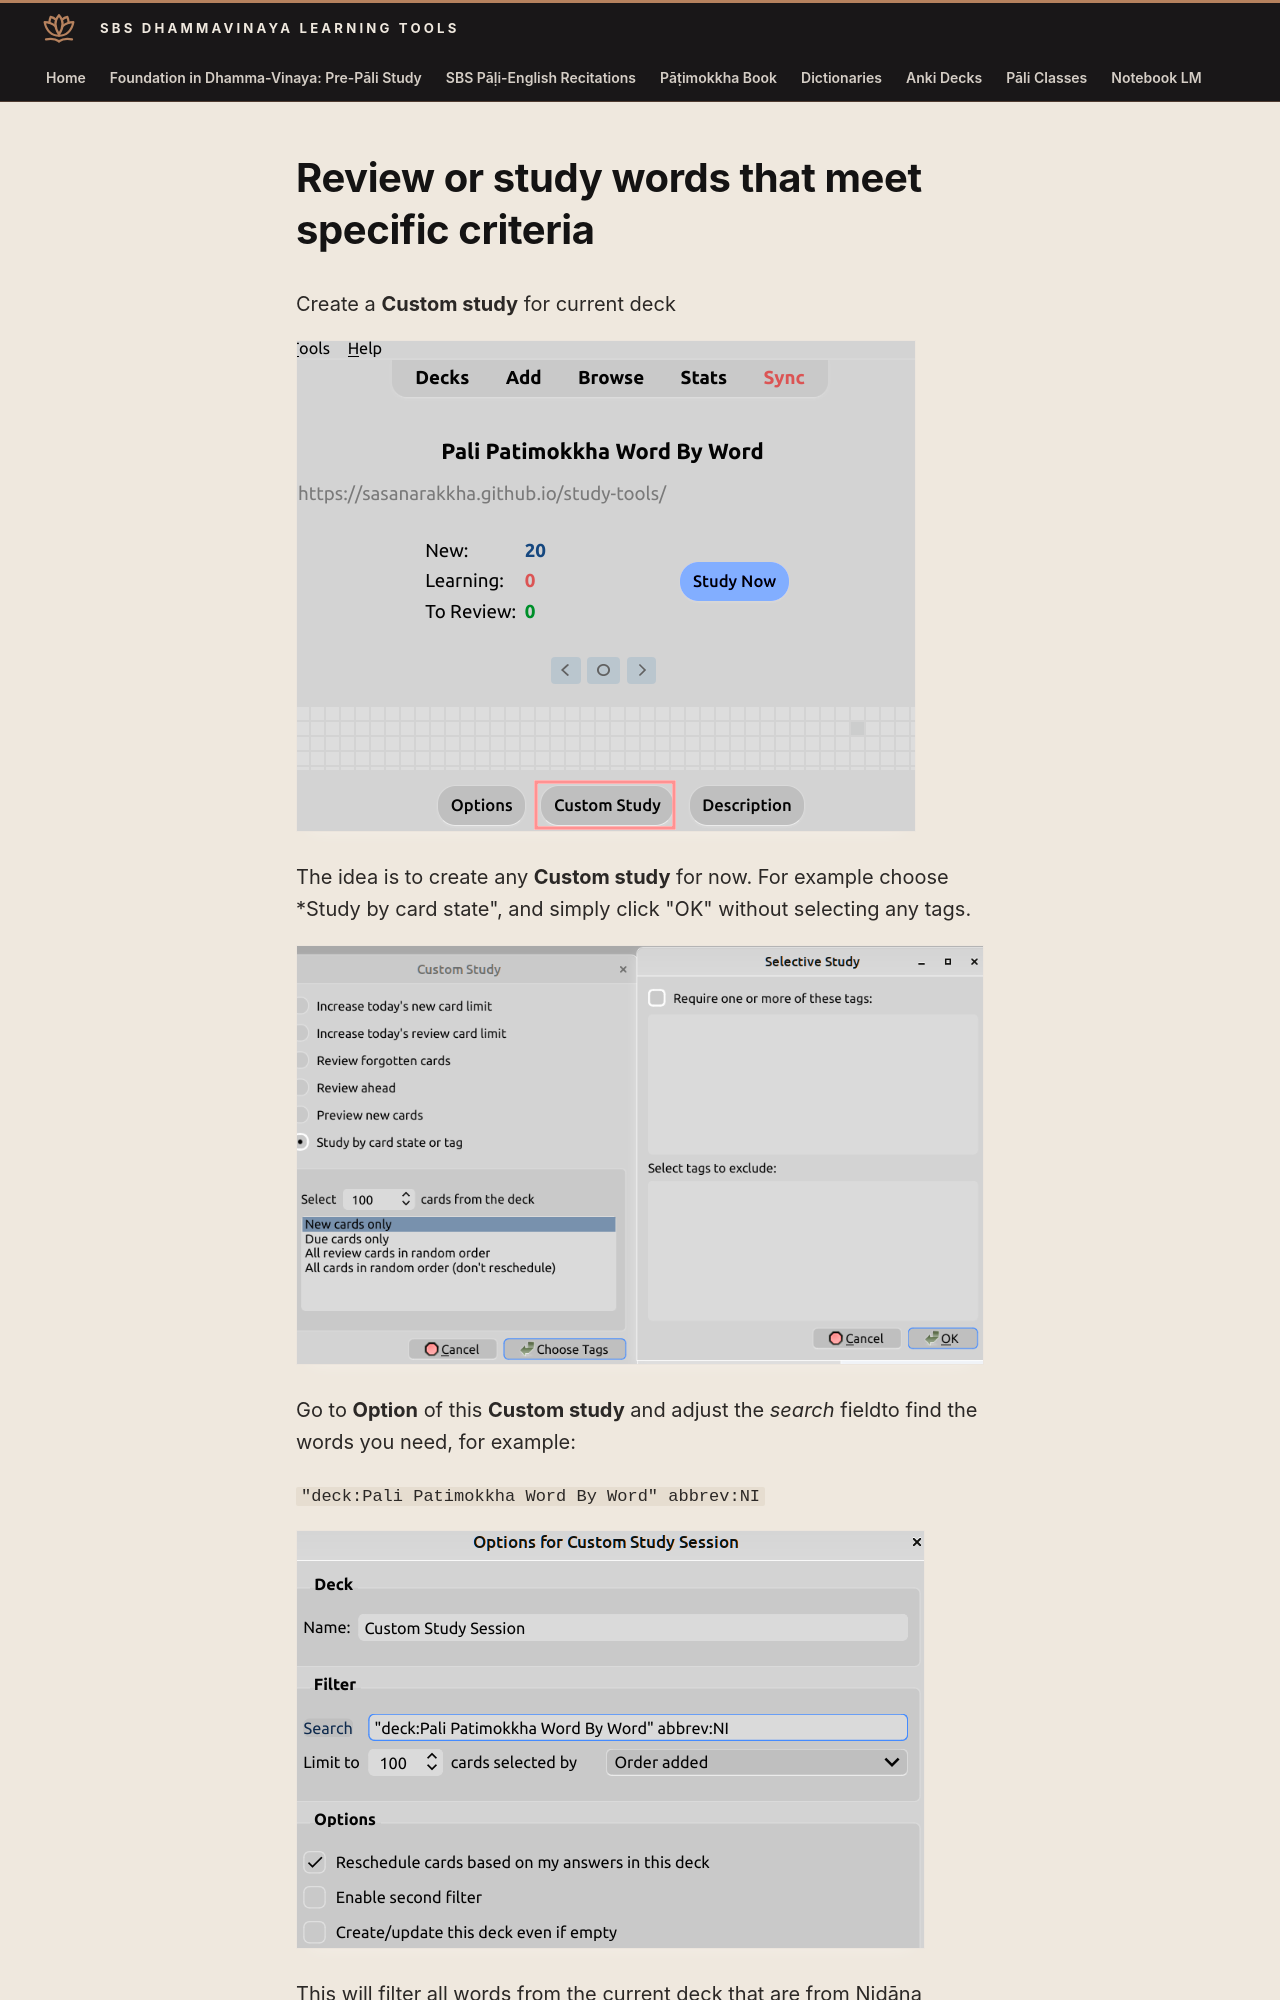

repository: sasanarakkha/study-tools · page: 5-anki/2-patimokkha/custom-study/index.html · generator: mkdocs

# Review or study words that meet specific criteria

Create a **Custom study** for current deck

![2024-10-26_12-11](../../assets/images/anki-custom-study-create.png)

The idea is to create any **Custom study** for now. For example choose *Study by card state", and simply click "OK" without selecting any tags.

![2024-10-26_12-12](../../assets/images/anki-custom-study-options.png)

Go to **Option** of this **Custom study** and adjust the *search* fieldto find the words you need, for example: 

`"deck:Pali Patimokkha Word By Word" abbrev:NI`

![2024-10-26_12-12_1](../../assets/images/anki-custom-study-search-filter.png)

This will filter all words from the current deck that are from Nidāna

After finishing your study, don't forget to "Empty" this deck. This will return all cards to the original deck and keep the statistics.
